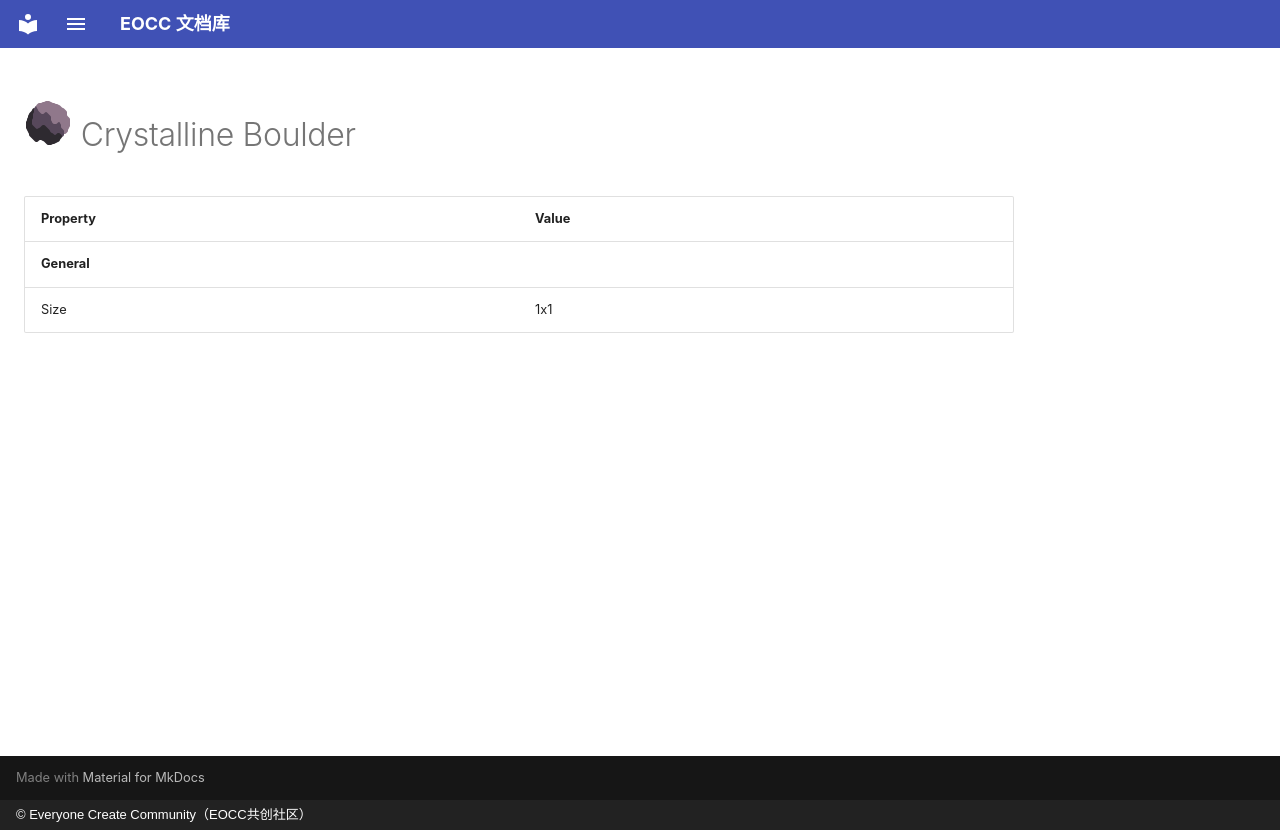

repository: eoccc/eoccc.github.io · page: wiki/mindustry/en/content/blocks/environment/126-crystalline-boulder/index.html · generator: mkdocs · copyright: © Everyone Create Community（EOCC共创社区）

# <img src="../../../../../../../ext/img/mindustry/block-crystalline-boulder-ui.png" alt=""> Crystalline Boulder

| Property | Value |
|---|---|
| **General** |  |
| Size | 1x1 |
